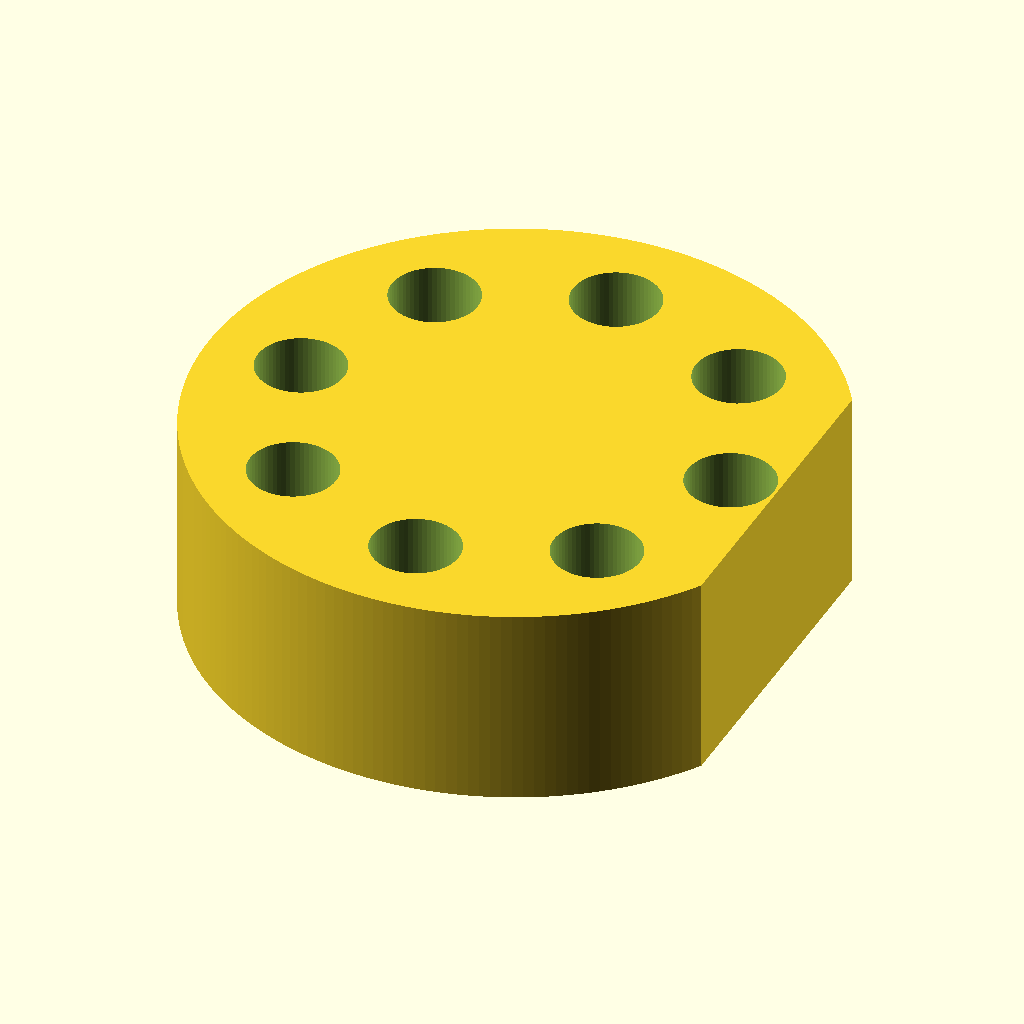
Cell 1: the model at its default parameters.
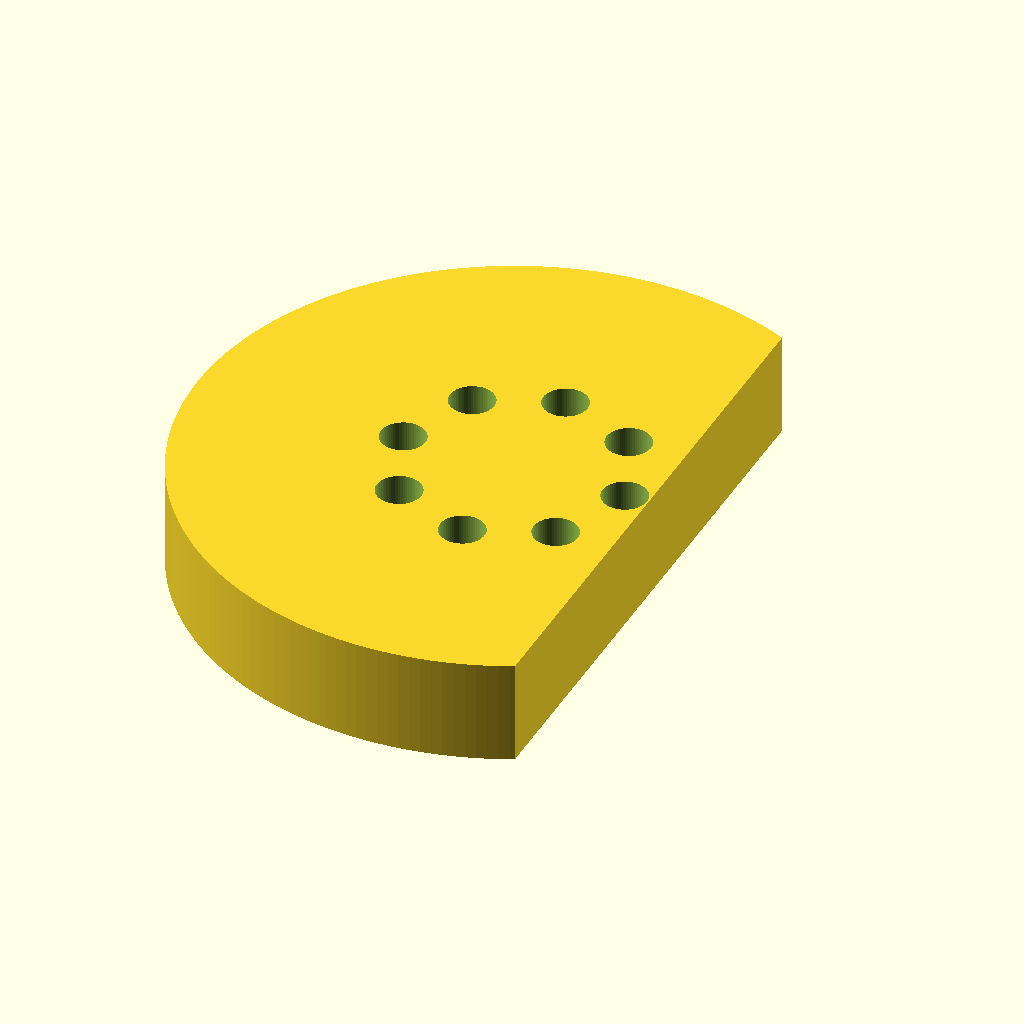
Cell 2: puck_d = 160 (everything else at default).
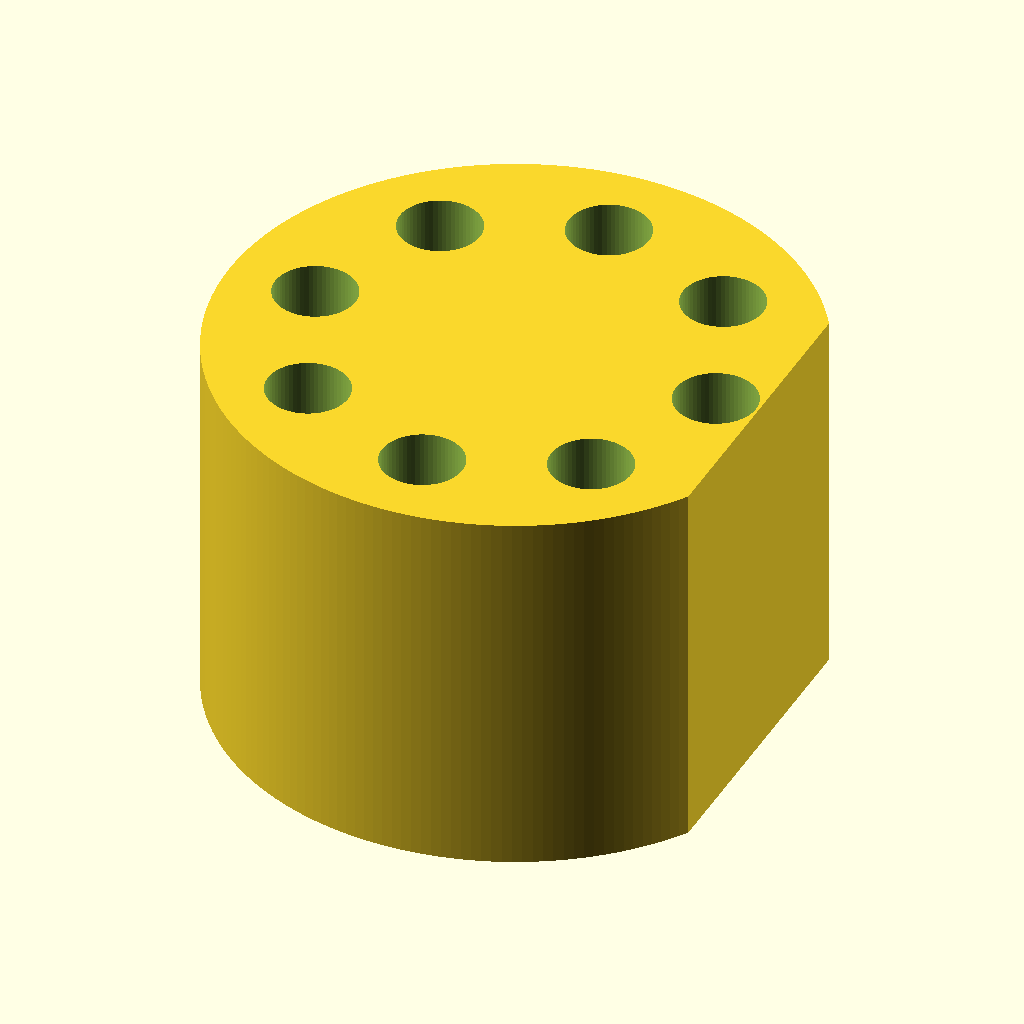
Cell 3 — height set to 52, the other parameters unchanged.
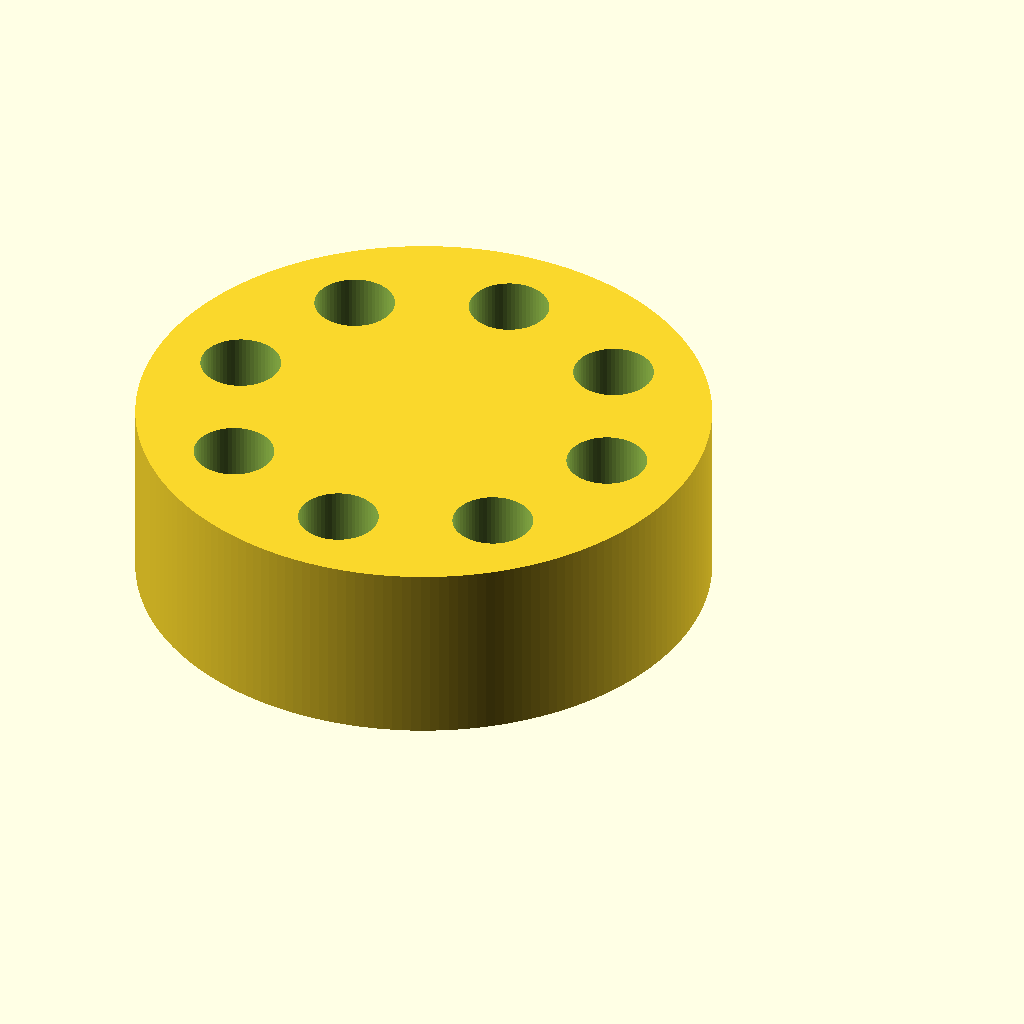
Cell 4: the same model with flat_x = 68.
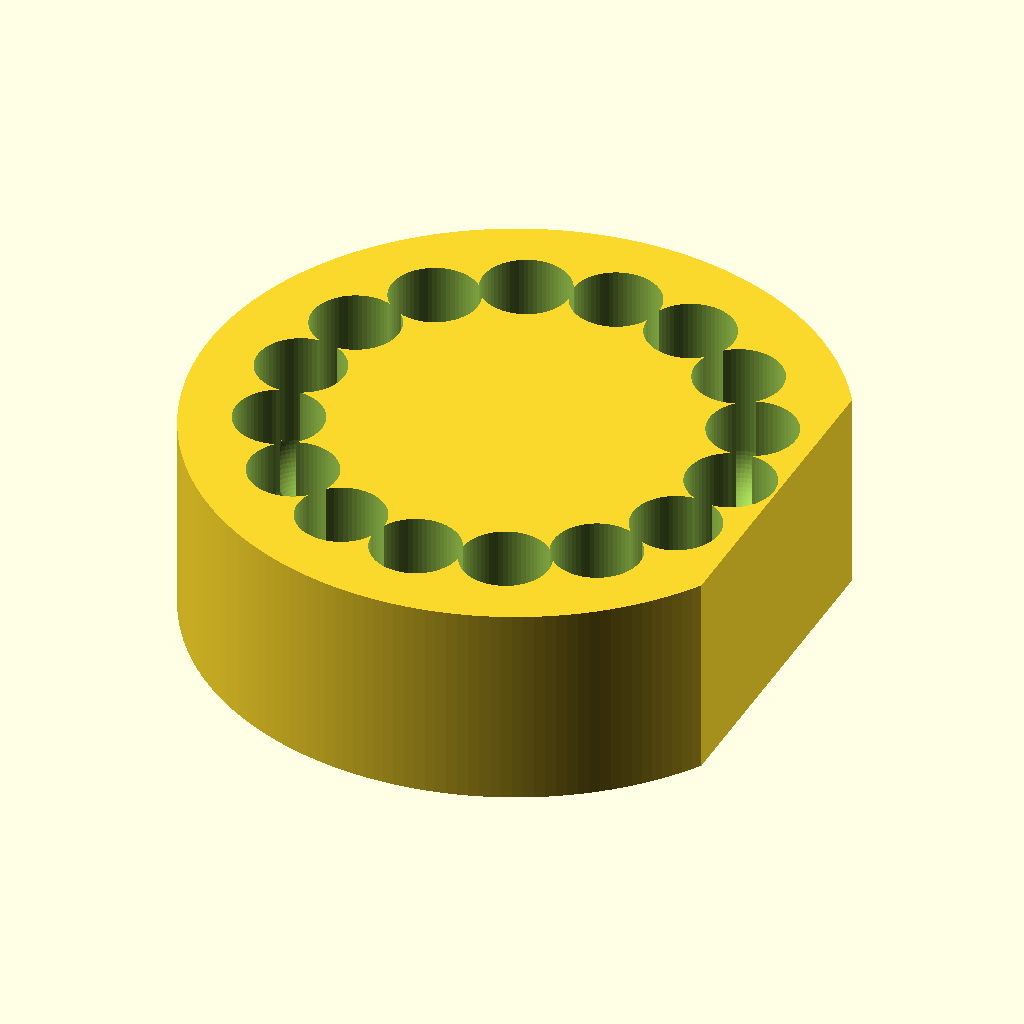
Cell 5: the same model with n_seats = 16.
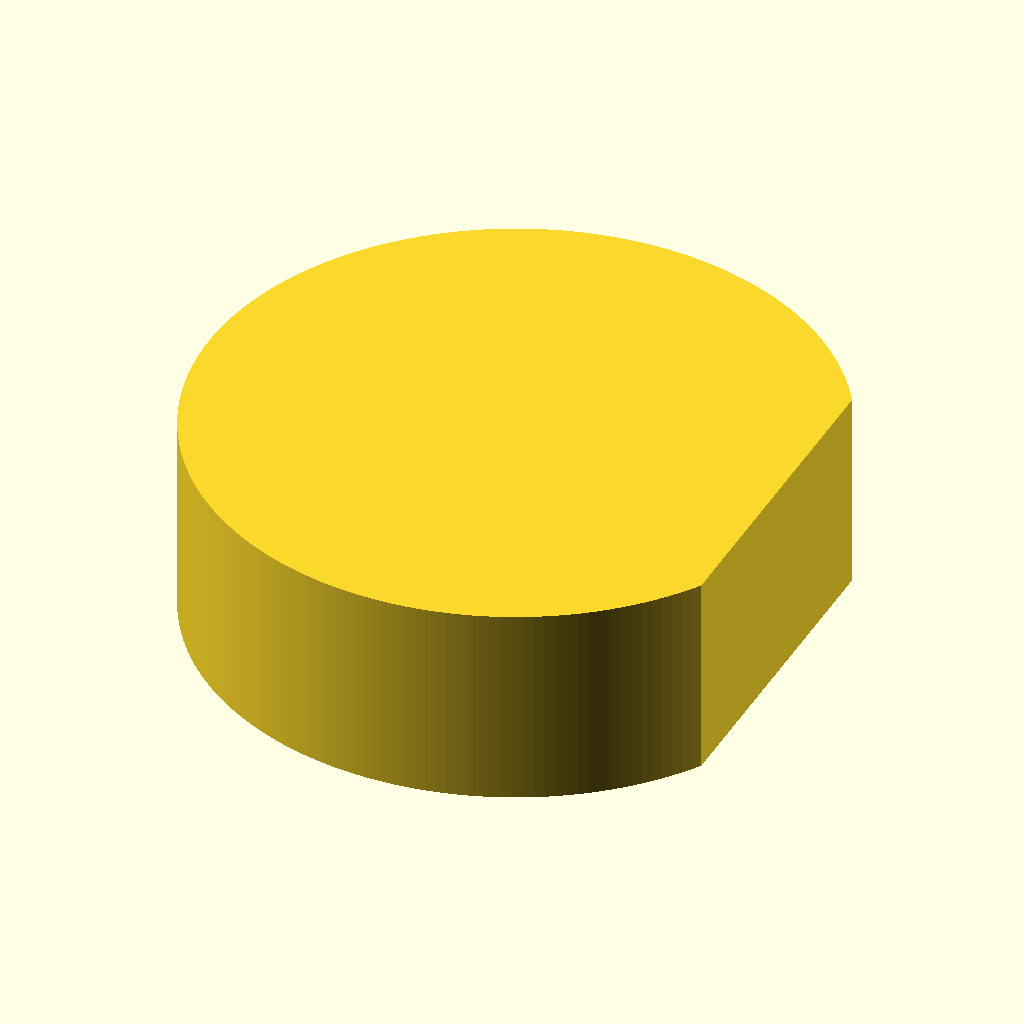
Cell 6: seat_circle_d = 112 (everything else at default).
The same orthographic view direction (rotation 55°, 0°, 25°; colour scheme Cornfield) for every cell, with the view re-fitted per cell, so scale and position can differ between cells.
The OpenSCAD source (bench/heldout/mutants/roundbottom_tube_puck_2ml__seats_on_a_56mm_circle.scad):
// KNOWN-WRONG PART (must fail): the seats are on a 56 mm circle instead of 50
// Holder that keeps eight 2 mL round-bottom tubes upright (e.g. while loading beads)
// Category: benchware. A round puck with a flat on one side for a label and eight seats on a
// circle, each a cylinder with a half-sphere bottom shaped like the tube.
// Print: PLA or PETG, standing on the bed, 0.2 mm layers.
// SPDX-License-Identifier: CERN-OHL-P-2.0

/* [Puck] */
puck_d = 80;
height = 26;
flat_x = 34;              // everything beyond x = 34 is cut off (label flat)
n_seats = 8;
seat_circle_d = 56;       // first seat on +X
seat_d = 11.2;            // 2 mL tube ~10.8 mm + clearance
seat_low = 6;             // lowest point of each seat (20 mm below the top)

/* [Hidden] */
eps = 0.01;
r = seat_d / 2;

difference() {
    intersection() {
        cylinder(d = puck_d, h = height, $fn = 192);
        translate([-puck_d / 2 - 1, -puck_d / 2 - 1, -1]) cube([puck_d / 2 + 1 + flat_x, puck_d + 2, height + 2]);
    }
    for (k = [0 : n_seats - 1])
        rotate([0, 0, k * 360 / n_seats]) translate([seat_circle_d / 2, 0, seat_low + r]) {
            sphere(r = r, $fn = 64);
            cylinder(r = r, h = height - seat_low - r + 1, $fn = 64);
        }
}
Customizer parameters (derived from the source; name, type, default, range or options):
puck_d: number, default 80
height: number, default 26
flat_x: number, default 34
n_seats: number, default 8
seat_circle_d: number, default 56
seat_d: number, default 11.2
seat_low: number, default 6
